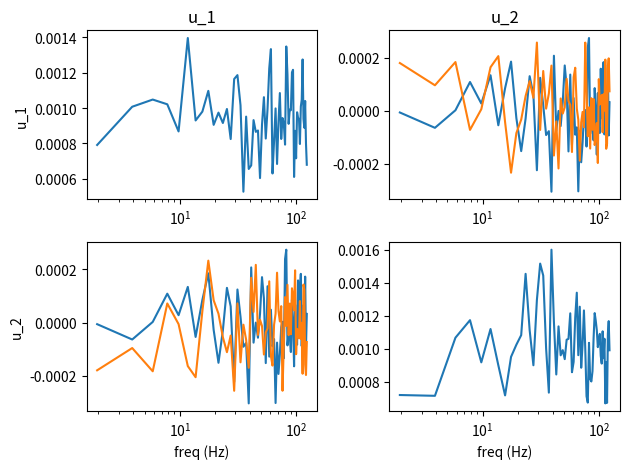
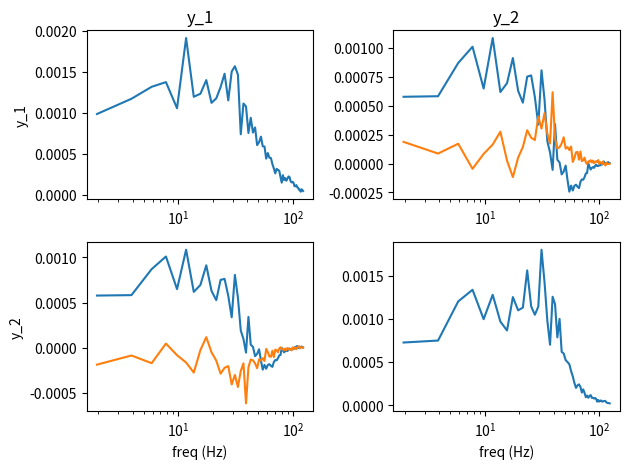
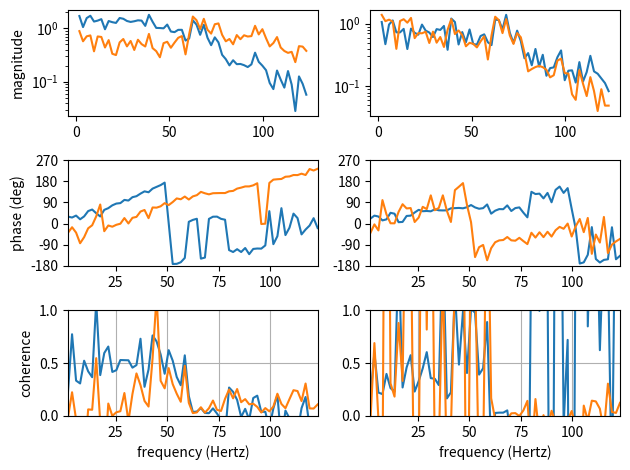

The matplotlib source for these figures, in order:
import numpy as np
import matplotlib.pyplot as plt
from scipy import signal
from scipy.stats import chi2

def mimo_tfe(u, y, Fs, nfft, figNo=0):
    """
    Frequency response function of MIMO system from discrete-time I/O data.
    
    Uses Welch's averaged periodogram method, in which the matrices u and y are
    segmented, detrended, and windowed. The magnitude squared of the FFTs of the
    segments of U and Y are averaged to form Puu and Pyy. The products of the
    FFTs of the segments of U and Y are averaged to form Pyu. Hv is the
    geometric mean of the H1 and H2 estimates where H1=Pyu/Puu and H2=Pyy/Pyu.
    The coherence is the ratio H1/H2, and indicates the degree to which 
    the output, y, is linearly related to the input, u.
    
    Parameters:
        u     : matrix of sampled input to the system (r x points)
        y     : matrix of sampled output of the system (m x points)
        Fs    : sampling frequency = 1 / delta_t (scalar)
        nfft  : number of points used in FFT (will be rounded to 2^n)
        figNo : figure number for plotting (default: 0 = no plot)
    
    Returns:
        Hv  : complex-valued Hv freq. response fctn estimate (nfft/2 x m x r)
        f   : frequency values corresponding to H (nfft/2,)
        Puu : Hermitian matrix of power spectra of u (nfft/2 x r x r)
        Pyy : Hermitian matrix of power spectra of y (nfft/2 x m x m)
        Pyu : complex-valued cross-power spectra from u to y (nfft/2 x m x r)
        coh : coherence function (nfft/2 x m x r)
        Sv  : standard deviation of freq. resp. fctn estimate (nfft/2 x m x r)
    
[redacted]
    """
    
    u = np.asarray(u)
    y = np.asarray(y)
    
    r, nu = u.shape  # number of inputs and data points
    m, ny = y.shape  # number of outputs and data points
    
    if nu != ny:
        raise ValueError('U and Y must have the same number of columns.')
    else:
        n = nu
    
    nfft = 2**int(np.round(np.log2(nfft)))  # round to closest power of 2
    
    # Defaults
    make_Hv_causal = False  # make causal frequency response function
    nWindow = nfft          # number of points in a segment of data
    dflag = 'linear'        # straight-line detrending of data
    nOverlap = nWindow // 2 # number of overlapping points
    index_vals = np.arange(nWindow)
    Pw = nfft // 20         # number of points in rectangular taper
    
    # Create tapered rectangular window
    taper_left = 0.5 * (1 - np.cos(np.pi * np.arange(Pw + 1) / Pw))
    taper_right = 0.5 * (1 + np.cos(np.pi * np.arange(Pw + 1) / Pw))
    window = np.concatenate([
        taper_left,
        np.ones(nWindow - 2*Pw - 2),
        taper_right
    ])
    
    K = int(np.fix((n - nOverlap) / (nWindow - nOverlap)))  # number of windows
    
    # Normalizing scale factor ==> asymptotically unbiased
    KNW2 = K * np.linalg.norm(window)**2
    
    # Compute PSD matrices from FFTs and store in 3D arrays
    UU = np.zeros((nfft, r, r), dtype=complex)
    Puu = np.zeros((nfft, r, r), dtype=complex)
    YY = np.zeros((nfft, m, m), dtype=complex)
    Pyy = np.zeros((nfft, m, m), dtype=complex)
    YU = np.zeros((nfft, m, r), dtype=complex)
    Pyu = np.zeros((nfft, m, r), dtype=complex)
    
    # Transpose for compatibility with detrend
    u = u.T
    y = y.T
    
    index = np.arange(nWindow)
    
    for k in range(K):
        
        if dflag == 'linear':
            uw = (window * signal.detrend(u[index, :], axis=0, type='linear').T)
            yw = (window * signal.detrend(y[index, :], axis=0, type='linear').T)
        elif dflag == 'mean':
            uw = (window * signal.detrend(u[index, :], axis=0, type='constant').T)
            yw = (window * signal.detrend(y[index, :], axis=0, type='constant').T)
        else:
            uw = window * u[index, :].T
            yw = window * y[index, :].T
        
        U = np.fft.fft(uw, nfft, axis=1)
        Y = np.fft.fft(yw, nfft, axis=1)
        
        for ii in range(r):
            for jj in range(r):
                UU[:, ii, jj] = U[ii, :] * np.conj(U[jj, :])
        
        for ii in range(m):
            for jj in range(m):
                YY[:, ii, jj] = Y[ii, :] * np.conj(Y[jj, :])
        
        for ii in range(m):
            for jj in range(r):
                YU[:, ii, jj] = Y[ii, :] * np.conj(U[jj, :])
        
        Puu += UU
        Pyy += YY
        Pyu += YU
        
        index = index + (nWindow - nOverlap)  # advance to next segment
    
    # Compute H1, H2, and Hv frequency response function estimates
    H1 = np.zeros((nfft, m, r), dtype=complex)
    H2 = np.zeros((nfft, m, r), dtype=complex)
    
    for kk in range(nfft):
        puu = Puu[kk, :, :].reshape(r, r)
        pyy = Pyy[kk, :, :].reshape(m, m)
        pyu = Pyu[kk, :, :].reshape(m, r)
        
        H1[kk, :, :] = (pyu @ puu.conj().T) @ np.linalg.inv(puu @ puu.conj().T)
        H2[kk, :, :] = np.linalg.inv(pyu.conj().T @ pyy) @ (pyy @ pyy.conj().T)
    
    Hv = np.sqrt(H1) * np.sqrt(H2)  # Hv frequency response function estimate
    coh = np.real(H1 / H2)          # coherence
    
    if make_Hv_causal:
        hv = np.fft.ifft(Hv, axis=0)  # impulse response function
        hv_causal = np.real(np.vstack([hv[:nfft//2+1, :, :], 
                                       np.zeros((nfft//2-1, m, r))]))
        Hv = np.fft.fft(hv_causal, axis=0)  # frequency response for causal h
    
    # Normalize double-sided spectral density to agree with Parseval's theorem
    Puu = Puu / (KNW2 * Fs)
    Pyy = Pyy / (KNW2 * Fs)
    Pyu = Pyu / (KNW2 * Fs)
    
    # For real-valued signals, retain only non-negative frequencies
    if not np.any(np.imag(np.concatenate([u.flatten(), y.flatten()])) != 0):
        # Return first half: non-negative frequencies
        if nfft % 2:  # nfft is odd
            nn_idx = np.arange((nfft + 1) // 2)
        else:  # nfft is even, include DC and Nyquist
            nn_idx = np.arange(nfft // 2 + 1)
        
        Puu = Puu[nn_idx, :, :]
        Pyy = Pyy[nn_idx, :, :]
        Pyu = Pyu[nn_idx, :, :]
        Hv = Hv[nn_idx, :, :]
        coh = coh[nn_idx, :, :]
        f = nn_idx * Fs / nfft
    else:
        # Return positive and negative frequencies
        f_pos = np.arange(nfft // 2 + 1)
        f_neg = np.arange(-nfft // 2 + 1, 0)
        f = np.concatenate([f_pos, f_neg]) * Fs / nfft
    
    # Confidence Intervals
    p = 0.864  # probability level for confidence intervals
    alpha = 1 - p
    CI = (K - 1) / np.array([chi2.ppf(alpha/2, K-1), chi2.ppf(1-alpha/2, K-1)])
    Sv = np.abs(Hv) * np.sqrt(0.5 * (CI[0] - CI[1])) / K
    
    # PLOTS
    if figNo > 0:
        Hp = Hv  # which frequency response estimate to plot
        nf = len(f)
        idx = np.arange(1, nfft // 8)
        ff = [f[idx[0]], f[idx[-1]]]
        
        # Unwrap phase for plotting
        pha = np.full((nf, m, r), np.nan)
        pha2 = -np.arctan2(np.imag(Hp[1, :, :]), np.real(Hp[1, :, :]))
        pha[0, :, :] = pha2
        pha[1, :, :] = pha2
        pha2_rep = np.tile(pha2, (nf-2, 1, 1))
        d_pha = np.angle(Hp[2:nf, :, :] / Hp[1:nf-1, :, :])
        dp = np.pi
        d_pha[d_pha > dp] -= 2*np.pi
        d_pha[d_pha < -dp] += 2*np.pi
        pha[2:nf, :, :] = pha2_rep - np.cumsum(d_pha, axis=0)
        
        pha_min = np.floor(np.nanmin(pha[idx, :, :] * 180/np.pi) / 90) * 90
        pha_max = np.ceil(np.nanmax(pha[idx, :, :] * 180/np.pi) / 90) * 90
        
        # INPUT auto power spectra and cross spectra
        plt.figure(figNo)
        plt.clf()
        for ii in range(r):
            for jj in range(r):
                plt.subplot(r, r, ii*r + jj + 1)
                if ii == jj:
                    plt.semilogx(f[idx], np.real(Puu[idx, ii, jj]))
                else:
                    plt.semilogx(f[idx], np.real(Puu[idx, ii, jj]), 
                               f[idx], np.imag(Puu[idx, ii, jj]))
                plt.axis('tight')
                if ii == 0:
                    plt.title(f'u_{jj+1}')
                if jj == 0:
                    plt.ylabel(f'u_{ii+1}')
                if ii == r-1:
                    plt.xlabel('freq (Hz)')
        plt.tight_layout()
        
        # OUTPUT auto power spectra and cross spectra
        plt.figure(figNo + 1)
        plt.clf()
        for ii in range(m):
            for jj in range(m):
                plt.subplot(m, m, ii*m + jj + 1)
                if ii == jj:
                    plt.semilogx(f[idx], np.real(Pyy[idx, ii, jj]))
                else:
                    plt.semilogx(f[idx], np.real(Pyy[idx, ii, jj]),
                               f[idx], np.imag(Pyy[idx, ii, jj]))
                plt.axis('tight')
                if ii == 0:
                    plt.title(f'y_{jj+1}')
                if jj == 0:
                    plt.ylabel(f'y_{ii+1}')
                if ii == m-1:
                    plt.xlabel('freq (Hz)')
        plt.tight_layout()
        
        # Frequency Response Functions
        plt.figure(figNo + 2)
        plt.clf()
        for k in range(r):
            plt.subplot(3, r, k + 1)
            plt.semilogy(f[idx], np.abs(Hp[idx, :, k]))
            plt.axis('tight')
            if k == 0:
                plt.ylabel('magnitude')
            
            plt.subplot(3, r, k + r + 1)
            plt.plot(f[idx], 180/np.pi * pha[idx, :, k])
            plt.yticks(np.arange(pha_min, pha_max + 1, 90))
            plt.axis([ff[0], ff[1], pha_min, pha_max])
            if k == 0:
                plt.ylabel('phase (deg)')
            
            plt.subplot(3, r, k + 2*r + 1)
            plt.plot(f[idx], coh[idx, :, k])
            plt.axis([np.min(f[idx]), np.max(f[idx]), 0, 1])
            if k == 0:
                plt.ylabel('coherence')
            plt.xlabel('frequency (Hertz)')
            plt.grid(True)
        plt.tight_layout()
    
    return Hv, f, Puu, Pyy, Pyu, coh, Sv


# ------------------------------------------------------------------- mimo_tfe
# [redacted]

# Example usage
if __name__ == "__main__":
    print("Testing mimo_tfe: MIMO Frequency Response Function Estimation\n")
    
    # Generate test data: simple 2-input, 2-output system
    Fs = 1000  # sampling frequency
    T = 10     # duration
    t = np.arange(0, T, 1/Fs)
    
    # Random inputs
    u1 = np.random.randn(len(t))
    u2 = np.random.randn(len(t))
    u = np.vstack([u1, u2])
    
    # Simple transfer functions (filtered outputs)
    from scipy.signal import butter, lfilter
    
    b1, a1 = butter(4, 50 / (Fs/2))
    b2, a2 = butter(4, 100 / (Fs/2))
    
    y1 = lfilter(b1, a1, u1) + 0.5 * lfilter(b2, a2, u2)
    y2 = 0.3 * lfilter(b2, a2, u1) + lfilter(b1, a1, u2)
    
    # Add noise
    y1 += 0.1 * np.random.randn(len(t))
    y2 += 0.1 * np.random.randn(len(t))
    
    y = np.vstack([y1, y2])
    
    # Estimate frequency response function
    nfft = 512
    Hv, f, Puu, Pyy, Pyu, coh, Sv = mimo_tfe(u, y, Fs, nfft, figNo=1)
    
    print(f"Hv shape: {Hv.shape}")
    print(f"Frequency vector shape: {f.shape}")
    print(f"Number of windows averaged: {int((len(t) - nfft//2) / (nfft//2))}")
    print(f"Frequency resolution: {f[1] - f[0]:.2f} Hz")
    
    plt.show()
